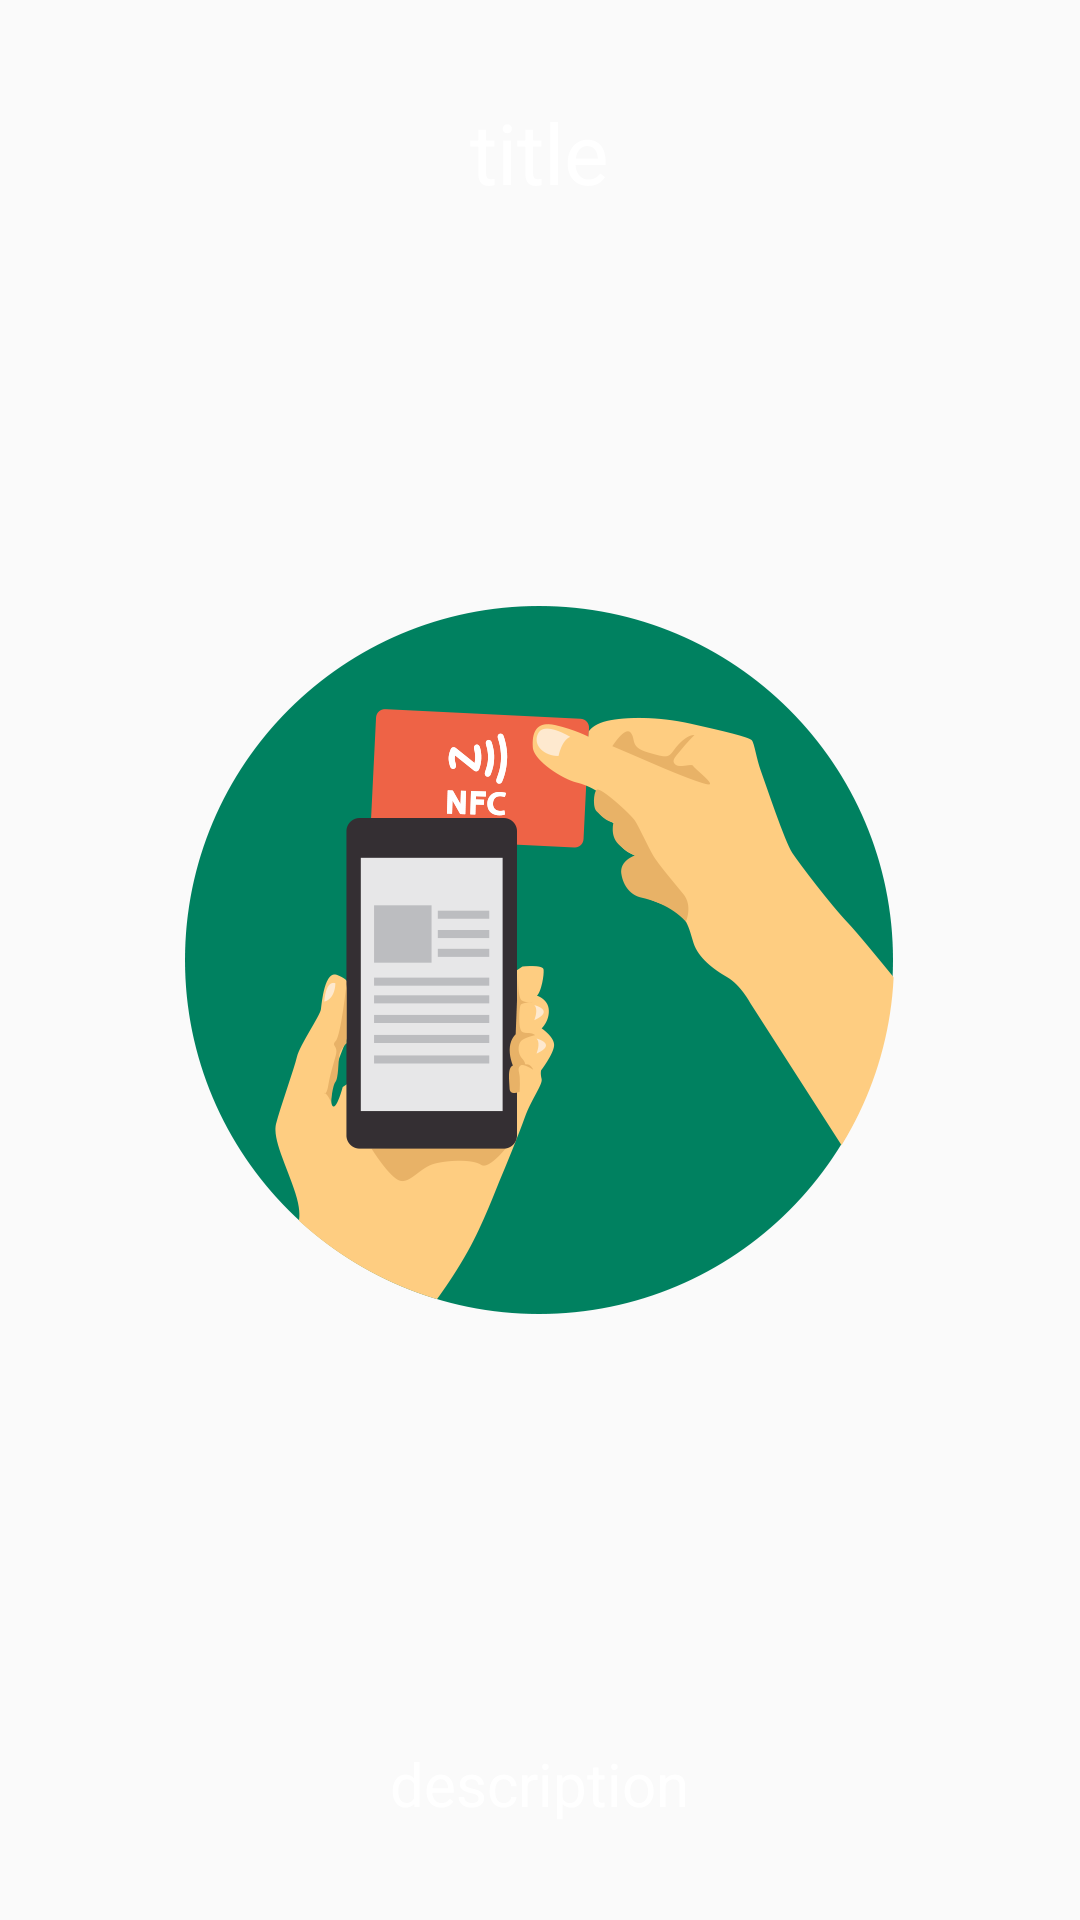

Here is an Android app screen rendered from its layout file. Give the layout XML and the strings, colors and styles it references.
<!-- AndroidManifest.xml: application theme AppTheme -->
<!-- res/layout/intro_fragment_layout_1.xml -->
<?xml version="1.0" encoding="utf-8"?>
<FrameLayout xmlns:android="http://schemas.android.com/apk/res/android"
    android:id="@+id/intro_background"
    android:layout_width="match_parent"
    android:layout_height="match_parent">

    <FrameLayout
        android:layout_width="match_parent"
        android:layout_height="match_parent">

        <TextView
            android:id="@+id/title"
            android:layout_width="wrap_content"
            android:layout_height="wrap_content"
            android:text="title"
            android:gravity="center"
            android:textColor="@android:color/white"
            android:layout_gravity="top|center"
            android:layout_marginLeft="32dp"
            android:layout_marginRight="32dp"
            android:layout_marginTop="32dp"
            android:textSize="28sp"/>

        <ImageView
            android:id="@+id/computer"
            android:layout_width="wrap_content"
            android:layout_height="wrap_content"
            android:layout_gravity="center"
            android:src="@drawable/nfc_icon" />

        <TextView
            android:id="@+id/description"
            android:layout_width="wrap_content"
            android:layout_height="wrap_content"
            android:text="description"
            android:gravity="center"
            android:textColor="@android:color/white"
            android:layout_gravity="bottom|center"
            android:maxEms="18"
            android:layout_marginLeft="32dp"
            android:layout_marginRight="32dp"
            android:layout_marginBottom="32dp"
            android:textSize="20sp"/>

    </FrameLayout>

</FrameLayout>
<!-- resources referenced by this layout -->
<resources>
  <!-- drawable nfc_icon: png bitmap (drawable-xxhdpi, 41844 bytes) -->
  <style name="AppTheme" parent="Theme.AppCompat.Light.NoActionBar">
          
  
      </style>
</resources>
